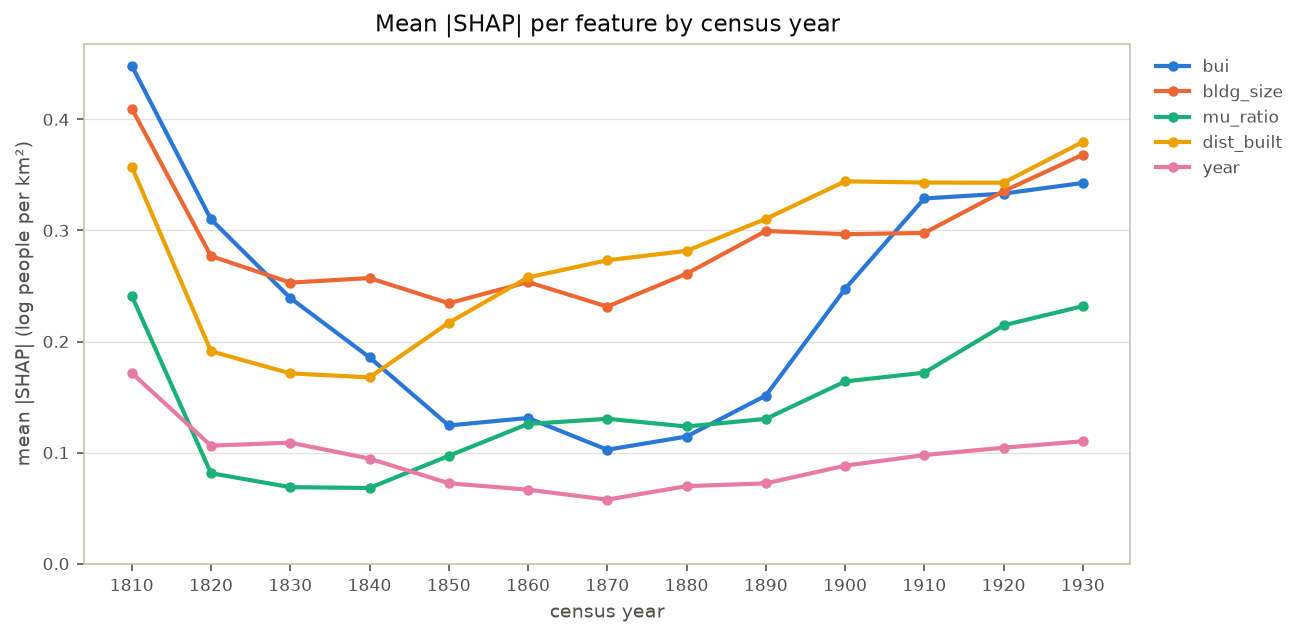

The data file committed next to this chart (first rows):
year, bui, bldg_size, mu_ratio, dist_built, year
1810, 0.4484, 0.4098, 0.2412, 0.3574, 0.1717
1820, 0.31, 0.2769, 0.08144, 0.1912, 0.1062
1830, 0.2392, 0.253, 0.06888, 0.1713, 0.109
1840, 0.1857, 0.2571, 0.06814, 0.1677, 0.0946
1850, 0.1244, 0.2344, 0.09709, 0.2169, 0.07241
1860, 0.1312, 0.2535, 0.1258, 0.2577, 0.06659
1870, 0.1026, 0.2314, 0.1304, 0.2732, 0.05764
1880, 0.1144, 0.261, 0.1235, 0.2816, 0.0698
1890, 0.1513, 0.2996, 0.1304, 0.3104, 0.07229
1900, 0.2474, 0.2966, 0.1641, 0.3442, 0.08823
1910, 0.3288, 0.2977, 0.172, 0.3431, 0.09778
1920, 0.3332, 0.3353, 0.2146, 0.343, 0.1044
1930, 0.3428, 0.3682, 0.2319, 0.3798, 0.1102
